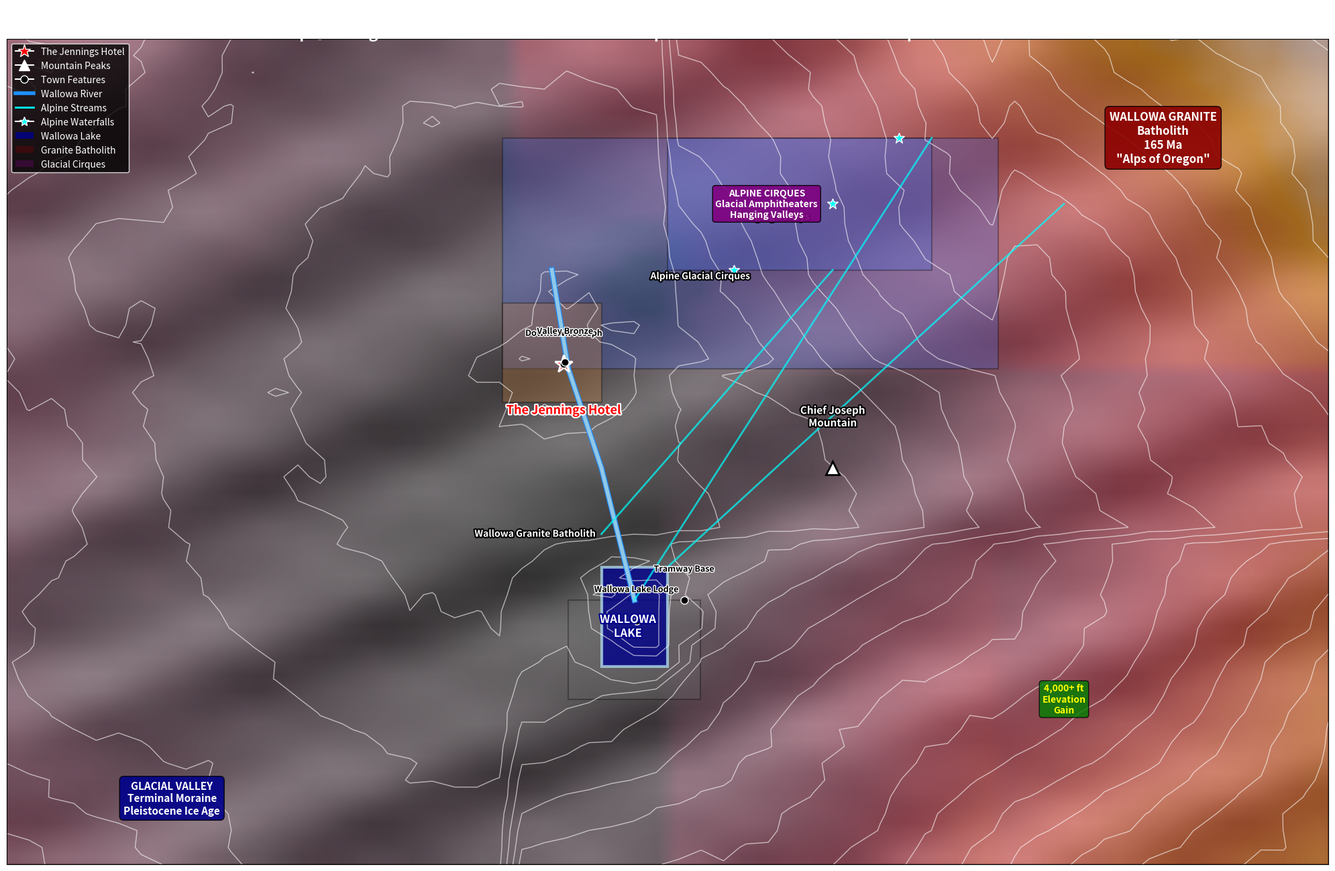

Write the Python code that produced this figure. (Note: this script raises an exception after producing the figure.)
#!/usr/bin/env python3
"""
Joseph Enhanced Geospatial Mapping
Wallowa Mountains "Alps of Oregon" - alpine glacial terrain & granite batholith
"""

import matplotlib.pyplot as plt
import numpy as np
import json
from pathlib import Path
from matplotlib.colors import LinearSegmentedColormap
from matplotlib.patches import Circle, Polygon
import matplotlib.patheffects as path_effects
from scipy.ndimage import gaussian_filter

# Create cache directory
CACHE_DIR = Path('geospatial_cache')
CACHE_DIR.mkdir(exist_ok=True)

# Joseph study area bounds - includes Wallowa Lake and surrounding peaks
JOSEPH_BOUNDS = {
    'north': 45.45,
    'south': 45.20,
    'east': -117.0,
    'west': -117.4
}

# Key locations in Joseph area
JOSEPH_LOCATIONS = {
    'jennings_hotel': {'lat': 45.3514, 'lon': -117.2314, 'name': 'The Jennings Hotel'},
    'downtown_joseph': {'lat': 45.3514, 'lon': -117.2314, 'name': 'Downtown Joseph'},
    'wallowa_lake': {'lat': 45.2738, 'lon': -117.2094, 'name': 'Wallowa Lake'},
    'chief_joseph_mtn': {'lat': 45.3200, 'lon': -117.1500, 'name': 'Chief Joseph Mountain'},
    'wallowa_lake_lodge': {'lat': 45.2738, 'lon': -117.2094, 'name': 'Wallowa Lake Lodge'},
    'valley_bronze': {'lat': 45.3520, 'lon': -117.2310, 'name': 'Valley Bronze'},
    'tramway_base': {'lat': 45.2800, 'lon': -117.1950, 'name': 'Tramway Base'}
}

class JosephGeoMapper:
    """Enhanced mapping for Joseph with Wallowa Mountains alpine glacial terrain."""
    
    def __init__(self):
        self.cache_dir = CACHE_DIR
        
    def get_elevation_data(self):
        """Generate realistic elevation data for Joseph and Wallowa Mountains."""
        cache_file = self.cache_dir / 'joseph_elevation.json'
        
        if cache_file.exists():
            print("Loading cached elevation data...")
            with open(cache_file, 'r') as f:
                return json.load(f)
        
        print("Generating elevation data for Joseph and Wallowa Mountains...")
        
        # Create elevation grid
        lats = np.linspace(JOSEPH_BOUNDS['south'], JOSEPH_BOUNDS['north'], 50)
        lons = np.linspace(JOSEPH_BOUNDS['west'], JOSEPH_BOUNDS['east'], 60)
        
        elevations = np.zeros((50, 60))
        
        for i, lat in enumerate(lats):
            for j, lon in enumerate(lons):
                # Valley floor base elevation (~1300m/4265ft)
                base_elevation = 1300
                
                # Joseph is in the valley center
                joseph_lat, joseph_lon = 45.3514, -117.2314
                
                # Distance from Joseph (valley center)
                dist_from_joseph = np.sqrt((lat - joseph_lat)**2 + (lon - joseph_lon)**2)
                
                # Wallowa Lake depression (glacial lake)
                lake_lat, lake_lon = 45.2738, -117.2094
                dist_from_lake = np.sqrt((lat - lake_lat)**2 + (lon - lake_lon)**2)
                
                # Base valley elevation
                elevation = base_elevation
                
                # Valley walls rising dramatically to alpine peaks
                if dist_from_joseph > 0.02:  # Outside immediate valley
                    # Steep granite walls
                    elevation += (dist_from_joseph ** 1.5) * 15000
                
                # Wallowa Lake depression (terminal moraine dam)
                if dist_from_lake < 0.02:
                    elevation = base_elevation - 50  # Lake level
                    
                # Major peaks (granite batholith)
                # Chief Joseph Mountain area
                if lat > 45.30 and lon > -117.20:
                    peak_effect = (lat - 45.30) * 8000 + (lon + 117.20) * 6000
                    elevation += peak_effect
                
                # Wallowa peaks to the south
                if lat < 45.30 and lon > -117.25:
                    alpine_effect = (45.30 - lat) * 10000 + (lon + 117.25) * 8000
                    elevation += alpine_effect
                
                # Glacial cirques (bowl-shaped depressions)
                cirque_pattern = np.sin((lat - 45.35) * 50) * np.cos((lon + 117.15) * 40)
                if elevation > 2000:  # High elevation areas
                    elevation += cirque_pattern * 200
                
                # Hanging valleys
                if lat > 45.35 and -117.2 < lon < -117.1:
                    hanging_valley = np.sin((lon + 117.15) * 30) * 300
                    elevation += hanging_valley
                
                # Add realistic terrain variation
                elevation += np.random.normal(0, 30)
                
                # Keep valley floor and lake relatively flat
                if dist_from_joseph < 0.01:
                    elevation = base_elevation + np.random.normal(0, 10)
                elif dist_from_lake < 0.01:
                    elevation = base_elevation - 50 + np.random.normal(0, 5)
                
                elevations[i, j] = max(elevation, base_elevation - 50)
        
        # Strong exaggeration for alpine drama
        elevations = elevations * 1.5
        
        elevation_data = {
            'elevations': elevations.tolist(),
            'lats': lats.tolist(),
            'lons': lons.tolist(),
            'bounds': JOSEPH_BOUNDS
        }
        
        # Cache the data
        with open(cache_file, 'w') as f:
            json.dump(elevation_data, f)
        
        return elevation_data
    
    def get_geological_features(self):
        """Get geological features specific to Joseph Wallowa Mountains."""
        cache_file = self.cache_dir / 'joseph_geology.json'
        
        geological_features = {
            "type": "FeatureCollection",
            "features": [
                {
                    "type": "Feature",
                    "properties": {
                        "name": "Wallowa Granite Batholith",
                        "age": "165 Ma",
                        "type": "granite_intrusion",
                        "description": "Jurassic granite intrusion - 'Alps of Oregon'"
                    },
                    "geometry": {
                        "type": "Polygon",
                        "coordinates": [[
                            [-117.4, 45.20], [-117.0, 45.20], 
                            [-117.0, 45.45], [-117.4, 45.45], 
                            [-117.4, 45.20]
                        ]]
                    }
                },
                {
                    "type": "Feature",
                    "properties": {
                        "name": "Alpine Glacial Cirques",
                        "age": "Pleistocene",
                        "type": "glacial_erosion",
                        "description": "Bowl-shaped amphitheaters carved by glaciers"
                    },
                    "geometry": {
                        "type": "Polygon",
                        "coordinates": [[
                            [-117.25, 45.35], [-117.10, 45.35],
                            [-117.10, 45.42], [-117.25, 45.42],
                            [-117.25, 45.35]
                        ]]
                    }
                },
                {
                    "type": "Feature",
                    "properties": {
                        "name": "Wallowa Lake Terminal Moraine",
                        "age": "Late Pleistocene",
                        "type": "glacial_deposit",
                        "description": "Natural dam creating Wallowa Lake"
                    },
                    "geometry": {
                        "type": "Polygon",
                        "coordinates": [[
                            [-117.23, 45.25], [-117.19, 45.25],
                            [-117.19, 45.28], [-117.23, 45.28],
                            [-117.23, 45.25]
                        ]]
                    }
                },
                {
                    "type": "Feature",
                    "properties": {
                        "name": "Hanging Valleys",
                        "age": "Pleistocene",
                        "type": "glacial_erosion",
                        "description": "Tributary valleys left hanging by main glacier"
                    },
                    "geometry": {
                        "type": "Polygon",
                        "coordinates": [[
                            [-117.20, 45.38], [-117.12, 45.38],
                            [-117.12, 45.42], [-117.20, 45.42],
                            [-117.20, 45.38]
                        ]]
                    }
                },
                {
                    "type": "Feature",
                    "properties": {
                        "name": "Joseph Valley Floor",
                        "age": "Holocene",
                        "type": "alluvial_deposit",
                        "description": "Modern valley floor with historic settlement"
                    },
                    "geometry": {
                        "type": "Polygon",
                        "coordinates": [[
                            [-117.25, 45.34], [-117.22, 45.34],
                            [-117.22, 45.37], [-117.25, 45.37],
                            [-117.25, 45.34]
                        ]]
                    }
                }
            ]
        }
        
        with open(cache_file, 'w') as f:
            json.dump(geological_features, f)
        
        return geological_features
    
    def get_hydrological_features(self):
        """Get hydrological features of Joseph area."""
        cache_file = self.cache_dir / 'joseph_hydrology.json'
        
        hydro_features = {
            "type": "FeatureCollection",
            "features": [
                {
                    "type": "Feature",
                    "properties": {
                        "name": "Wallowa Lake",
                        "type": "glacial_lake",
                        "area_acres": 1562,
                        "importance": "Glacial lake dammed by terminal moraine"
                    },
                    "geometry": {
                        "type": "Polygon",
                        "coordinates": [[
                            [-117.22, 45.26], [-117.20, 45.26],
                            [-117.20, 45.29], [-117.22, 45.29],
                            [-117.22, 45.26]
                        ]]
                    }
                },
                {
                    "type": "Feature",
                    "properties": {
                        "name": "Wallowa River",
                        "type": "glacial_river",
                        "flow_direction": "northeast",
                        "importance": "Primary drainage from Wallowa Lake"
                    },
                    "geometry": {
                        "type": "LineString",
                        "coordinates": [
                            [-117.21, 45.28], [-117.22, 45.32],
                            [-117.23, 45.35], [-117.235, 45.38]
                        ]
                    }
                },
                {
                    "type": "Feature",
                    "properties": {
                        "name": "Alpine Waterfalls",
                        "type": "waterfall",
                        "importance": "Hanging valley cascades"
                    },
                    "geometry": {
                        "type": "MultiPoint",
                        "coordinates": [
                            [-117.15, 45.40], [-117.18, 45.38], [-117.13, 45.42]
                        ]
                    }
                },
                {
                    "type": "Feature",
                    "properties": {
                        "name": "Snowmelt Creeks",
                        "type": "seasonal_stream",
                        "importance": "Spring snowmelt from granite peaks"
                    },
                    "geometry": {
                        "type": "MultiLineString",
                        "coordinates": [
                            [[-117.12, 45.42], [-117.21, 45.28]],
                            [[-117.08, 45.40], [-117.20, 45.29]],
                            [[-117.15, 45.38], [-117.22, 45.30]]
                        ]
                    }
                }
            ]
        }
        
        with open(cache_file, 'w') as f:
            json.dump(hydro_features, f)
        
        return hydro_features
    
    def create_subglacial_texture(self, shape, intensity=0.3):
        """Create alpine glacial texture for Joseph area."""
        height, width = shape
        
        # Create texture layers
        texture = np.zeros((height, width))
        
        # Large scale features - glacial striations (valley orientation)
        x = np.linspace(0, 3*np.pi, width)
        y = np.linspace(0, 4*np.pi, height)
        X, Y = np.meshgrid(x, y)
        
        # Glacial striations (southwest to northeast)
        glacial_striae = np.sin((X + Y)*2) * 0.8
        
        # Granite exfoliation joints (concentric patterns)
        granite_joints = np.sin(X*8) * np.cos(Y*6) * 0.5
        
        # Cirque patterns (bowl-shaped)
        cirque_texture = np.sin(X*3) * np.sin(Y*4) * 0.4
        
        # Alpine scree patterns
        scree_texture = np.sin((X*2 + Y*3)*1.5) * 0.3
        
        # Combine patterns
        texture = glacial_striae + granite_joints + cirque_texture + scree_texture
        
        # Apply smoothing
        texture = gaussian_filter(texture, sigma=1.0)
        
        # Normalize and apply intensity
        texture = (texture - texture.min()) / (texture.max() - texture.min())
        texture = texture * intensity
        
        return texture
    
    def create_alpine_colormap(self):
        """Create custom colormap for Joseph alpine environment."""
        colors = [
            '#003f5c',  # Deep lake blue
            '#2f4b7c',  # Wallowa Lake
            '#665191',  # Valley forests
            '#a05195',  # Alpine meadows
            '#d45087',  # Granite walls
            '#f95d6a',  # High granite peaks
            '#ff7c43',  # Scree slopes
            '#ffa600',  # Summit granite
            '#ffffff'   # Snow and ice
        ]
        return LinearSegmentedColormap.from_list('joseph_alpine', colors)
    
    def create_enhanced_map(self):
        """Create the complete enhanced Joseph alpine map."""
        print("Creating enhanced Joseph alpine map...")
        
        # Get all data layers
        elevation_data = self.get_elevation_data()
        geological_features = self.get_geological_features()
        hydro_features = self.get_hydrological_features()
        
        # Create figure
        fig, ax = plt.subplots(figsize=(20, 14), dpi=200)
        
        # Get data arrays
        elevations = np.array(elevation_data['elevations'])
        lats = np.array(elevation_data['lats'])
        lons = np.array(elevation_data['lons'])
        
        # Create extent
        extent = (JOSEPH_BOUNDS['west'], JOSEPH_BOUNDS['east'], 
                 JOSEPH_BOUNDS['south'], JOSEPH_BOUNDS['north'])
        
        # Create custom colormap
        alpine_cmap = self.create_alpine_colormap()
        
        # Plot elevation with alpine colors
        terrain = ax.imshow(elevations, extent=extent, cmap=alpine_cmap, 
                           alpha=0.9, interpolation='bilinear', aspect='auto')
        
        # Add glacial texture overlay
        texture = self.create_subglacial_texture(elevations.shape, intensity=0.25)
        ax.imshow(texture, extent=extent, cmap='gray', alpha=0.4, 
                 interpolation='bilinear', aspect='auto')
        
        # Add dramatic contour lines for alpine relief
        lon_grid, lat_grid = np.meshgrid(lons, lats)
        contours = ax.contour(lon_grid, lat_grid, elevations, levels=15, 
                             colors='white', alpha=0.6, linewidths=1.0)
        
        # Plot geological features
        for feature in geological_features['features']:
            geom = feature['geometry']
            props = feature['properties']
            
            if geom['type'] == 'Polygon':
                coords = geom['coordinates'][0]
                polygon = Polygon(coords, alpha=0.3, 
                                facecolor=self._get_geology_color(props['type']),
                                edgecolor='black', linewidth=1.5)
                ax.add_patch(polygon)
                
                # Add label for major features
                if props['type'] in ['granite_intrusion', 'glacial_erosion']:
                    center_lon = np.mean([c[0] for c in coords])
                    center_lat = np.mean([c[1] for c in coords])
                    ax.text(center_lon, center_lat, props['name'], 
                           ha='center', va='center', fontsize=10, fontweight='bold',
                           color='white', 
                           path_effects=[path_effects.withStroke(linewidth=3, foreground='black')])
        
        # Plot hydrological features
        for feature in hydro_features['features']:
            geom = feature['geometry']
            props = feature['properties']
            
            if geom['type'] == 'Polygon':  # Wallowa Lake
                coords = geom['coordinates'][0]
                lake_polygon = Polygon(coords, facecolor='darkblue', 
                                     edgecolor='lightblue', linewidth=3, alpha=0.8)
                ax.add_patch(lake_polygon)
                
                # Lake label
                center_lon = np.mean([c[0] for c in coords])
                center_lat = np.mean([c[1] for c in coords])
                ax.text(center_lon, center_lat, 'WALLOWA\nLAKE', 
                       ha='center', va='center', fontsize=12, fontweight='bold',
                       color='white', 
                       path_effects=[path_effects.withStroke(linewidth=3, foreground='darkblue')])
            
            elif geom['type'] == 'LineString':  # Wallowa River
                coords = geom['coordinates']
                lons_river = [c[0] for c in coords]
                lats_river = [c[1] for c in coords]
                
                ax.plot(lons_river, lats_river, color='#1E90FF', linewidth=6, alpha=0.9)
                ax.plot(lons_river, lats_river, color='lightblue', linewidth=4, alpha=0.8)
            
            elif geom['type'] == 'MultiLineString':  # Snowmelt creeks
                for line_coords in geom['coordinates']:
                    lons_line = [c[0] for c in line_coords]
                    lats_line = [c[1] for c in line_coords]
                    ax.plot(lons_line, lats_line, color='cyan', linewidth=2, alpha=0.7)
            
            elif geom['type'] == 'MultiPoint':  # Alpine waterfalls
                for point_coords in geom['coordinates']:
                    ax.plot(point_coords[0], point_coords[1], '*', color='cyan', 
                           markersize=12, markeredgecolor='white', markeredgewidth=1)
        
        # Add key locations
        for key, location in JOSEPH_LOCATIONS.items():
            if key == 'jennings_hotel':
                ax.plot(location['lon'], location['lat'], 'r*', markersize=20, 
                       markeredgecolor='white', markeredgewidth=2)
                ax.text(location['lon'], location['lat'] - 0.012, 'The Jennings Hotel',
                       ha='center', va='top', fontsize=13, fontweight='bold',
                       color='red',
                       path_effects=[path_effects.withStroke(linewidth=3, foreground='white')])
            elif key == 'wallowa_lake':
                pass  # Already labeled with lake
            elif key == 'chief_joseph_mtn':
                ax.plot(location['lon'], location['lat'], '^', color='white', 
                       markersize=15, markeredgecolor='black', markeredgewidth=2)
                ax.text(location['lon'], location['lat'] + 0.012, 'Chief Joseph\nMountain',
                       ha='center', va='bottom', fontsize=11, fontweight='bold',
                       color='white',
                       path_effects=[path_effects.withStroke(linewidth=3, foreground='black')])
            else:
                ax.plot(location['lon'], location['lat'], 'ko', markersize=8, 
                       markeredgecolor='white', markeredgewidth=1)
                ax.text(location['lon'], location['lat'] + 0.008, location['name'],
                       ha='center', va='bottom', fontsize=9, fontweight='bold',
                       color='black',
                       path_effects=[path_effects.withStroke(linewidth=2, foreground='white')])
        
        # Add geological context annotations
        ax.text(-117.05, 45.42, 'WALLOWA GRANITE\nBatholith\n165 Ma\n"Alps of Oregon"', 
               ha='center', va='center', fontsize=12, fontweight='bold',
               color='white', bbox=dict(boxstyle='round,pad=0.4', 
                                      facecolor='darkred', alpha=0.9))
        
        ax.text(-117.35, 45.22, 'GLACIAL VALLEY\nTerminal Moraine\nPleistocene Ice Age', 
               ha='center', va='center', fontsize=11, fontweight='bold',
               color='white', bbox=dict(boxstyle='round,pad=0.4', 
                                      facecolor='darkblue', alpha=0.9))
        
        ax.text(-117.17, 45.40, 'ALPINE CIRQUES\nGlacial Amphitheaters\nHanging Valleys', 
               ha='center', va='center', fontsize=10, fontweight='bold',
               color='white', bbox=dict(boxstyle='round,pad=0.3', 
                                      facecolor='purple', alpha=0.9))
        
        # Add elevation reference
        ax.text(-117.08, 45.25, '4,000+ ft\nElevation\nGain', 
               ha='center', va='center', fontsize=10, fontweight='bold',
               color='yellow', bbox=dict(boxstyle='round,pad=0.3', 
                                       facecolor='green', alpha=0.8))
        
        # Style the map
        ax.set_xlim(JOSEPH_BOUNDS['west'], JOSEPH_BOUNDS['east'])
        ax.set_ylim(JOSEPH_BOUNDS['south'], JOSEPH_BOUNDS['north'])
        ax.set_aspect('equal')
        ax.set_facecolor('#0a0a0a')  # Near black base for alpine drama
        
        # Remove axes
        ax.set_xticks([])
        ax.set_yticks([])
        
        # Add comprehensive title
        fig.suptitle('Joseph & Wallowa Mountains • Enhanced Alpine Geomorphological Context\n'
                    '"Alps of Oregon" • Granite Batholith • Glacial Cirques • Terminal Moraine Lake • Alpine Glacial Terrain', 
                    fontsize=17, fontweight='bold', color='white', y=0.95)
        
        # Add legend
        legend_elements = [
            plt.Line2D([0], [0], marker='*', color='w', markerfacecolor='red', 
                      markersize=14, label='The Jennings Hotel'),
            plt.Line2D([0], [0], marker='^', color='w', markerfacecolor='white', 
                      markersize=12, label='Mountain Peaks'),
            plt.Line2D([0], [0], marker='o', color='w', markerfacecolor='black', 
                      markersize=8, label='Town Features'),
            plt.Line2D([0], [0], color='#1E90FF', linewidth=4, label='Wallowa River'),
            plt.Line2D([0], [0], color='cyan', linewidth=2, label='Alpine Streams'),
            plt.Line2D([0], [0], marker='*', color='w', markerfacecolor='cyan', 
                      markersize=10, label='Alpine Waterfalls'),
            plt.Rectangle((0,0),1,1, facecolor='darkblue', alpha=0.8, label='Wallowa Lake'),
            plt.Rectangle((0,0),1,1, facecolor='darkred', alpha=0.3, label='Granite Batholith'),
            plt.Rectangle((0,0),1,1, facecolor='purple', alpha=0.3, label='Glacial Cirques')
        ]
        
        ax.legend(handles=legend_elements, loc='upper left', 
                 facecolor='black', edgecolor='white', 
                 labelcolor='white', fontsize=10)
        
        # Save the enhanced map
        filename = "images/joseph_enhanced_geospatial.png"
        plt.tight_layout()
        plt.savefig(filename, dpi=300, bbox_inches='tight', facecolor='#0a0a0a')
        plt.close()
        
        print(f"Enhanced Joseph map saved: {filename}")
        return filename
    
    def _get_geology_color(self, geology_type):
        """Get color for geological feature type."""
        colors = {
            'granite_intrusion': '#A0522D',
            'glacial_erosion': '#4169E1',
            'glacial_deposit': '#696969',
            'alluvial_deposit': '#CD853F'
        }
        return colors.get(geology_type, '#808080')

def main():
    """Create the enhanced Joseph alpine map."""
    mapper = JosephGeoMapper()
    
    print("Joseph Alpine Enhanced Geospatial Mapping")
    print("=" * 42)
    print("Integrating:")
    print("• Wallowa granite batholith (165 Ma)")
    print("• Alpine glacial cirques and hanging valleys")
    print("• Wallowa Lake terminal moraine")
    print("• Glacial striations and alpine terrain")
    print("• Joseph valley floor historic settlement")
    print("• 'Alps of Oregon' mountain environment")
    print("")
    
    # Create the enhanced map
    filename = mapper.create_enhanced_map()
    
    print(f"\nEnhanced map created: {filename}")
    print("\nGeological Features Demonstrated:")
    print("• Wallowa Granite - 165 Ma Jurassic granite batholith")
    print("• Alpine cirques - bowl-shaped glacial amphitheaters")
    print("• Wallowa Lake - glacial lake dammed by terminal moraine")
    print("• Hanging valleys - tributary valleys left hanging by main glacier")
    print("• Glacial striations - ice flow directional patterns")
    print("• Joseph valley - historic town in glacial valley floor")
    print("• Alpine waterfalls - cascades from hanging valleys")

if __name__ == "__main__":
    main() 
